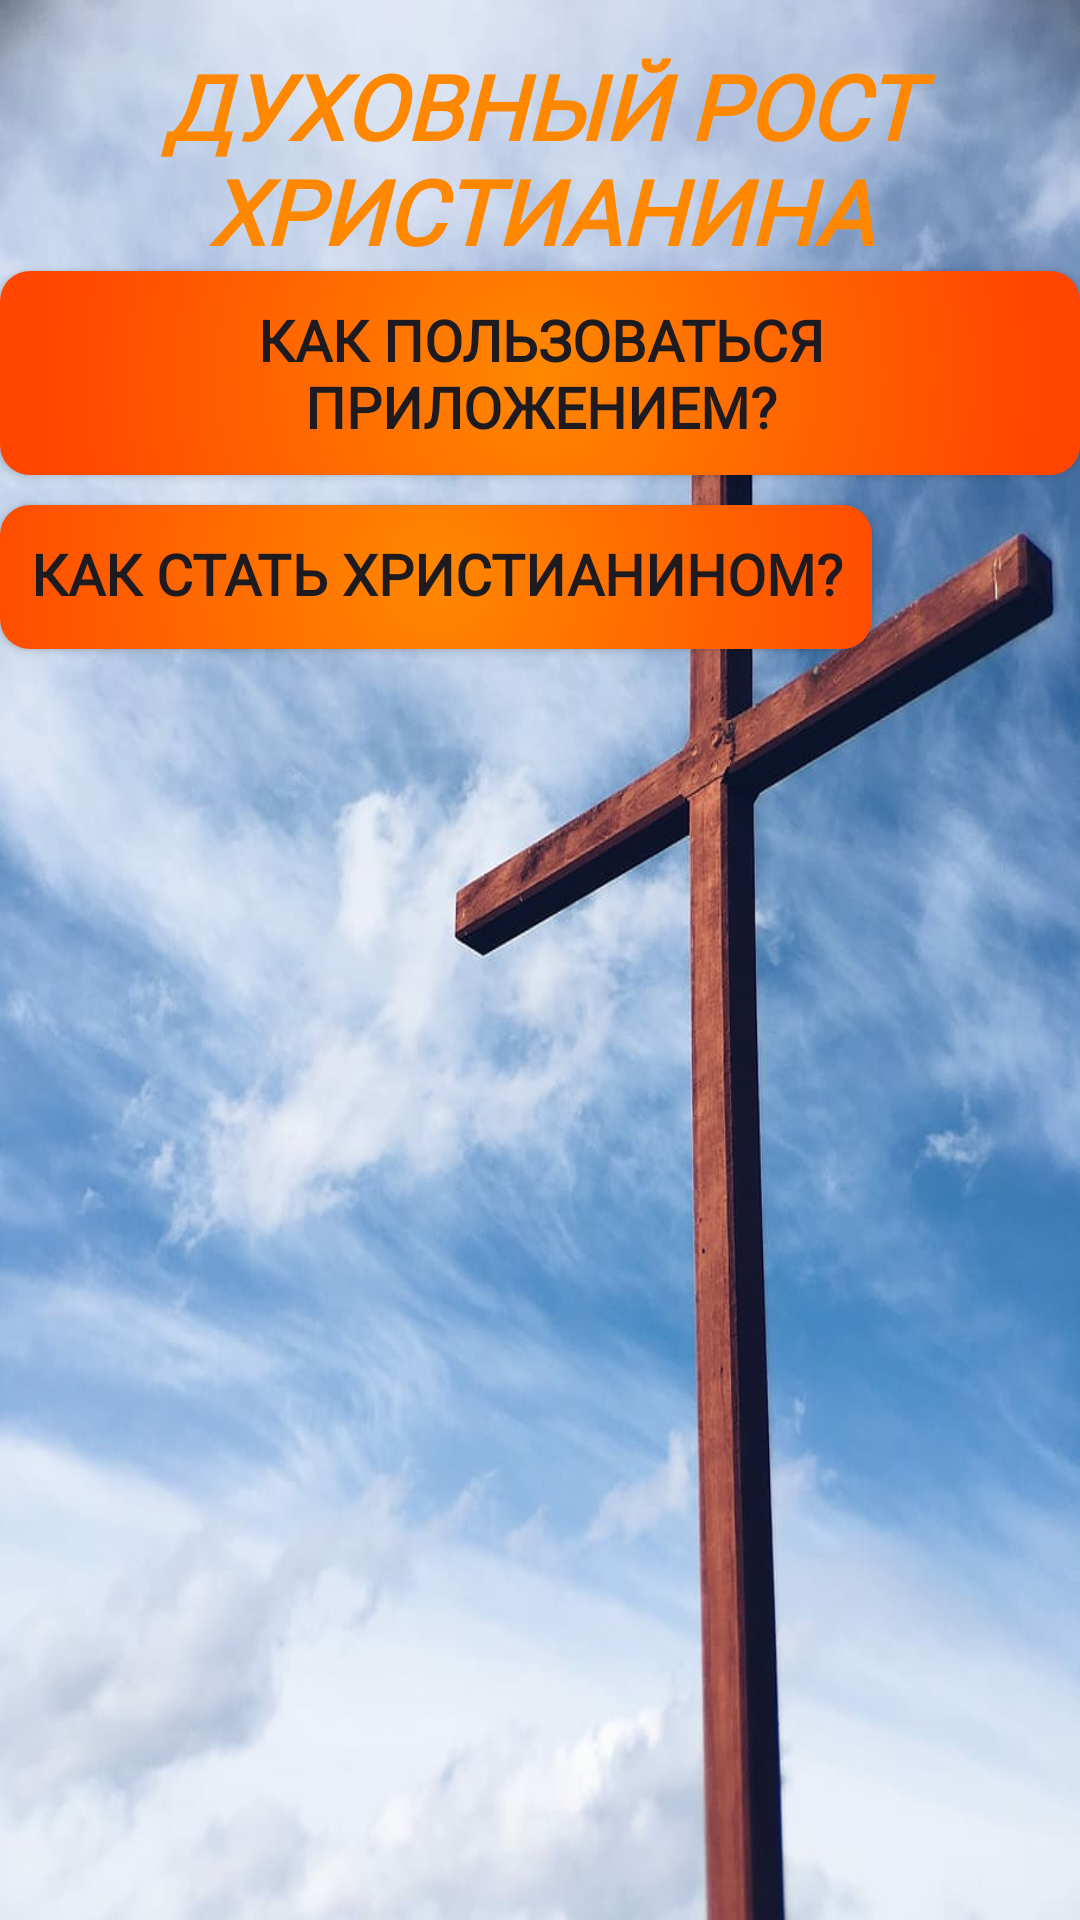

Here is an Android app screen rendered from its layout file. Give the layout XML and the strings, colors and styles it references.
<!-- AndroidManifest.xml: application theme Theme.Uchenlin -->
<!-- res/layout/activity_main.xml -->
<?xml version="1.0" encoding="utf-8"?>
<androidx.constraintlayout.widget.ConstraintLayout
    android:layout_width="match_parent"
    android:layout_height="match_parent"
    xmlns:android="http://schemas.android.com/apk/res/android"
    xmlns:app="http://schemas.android.com/apk/res-auto"
    xmlns:tools="http://schemas.android.com/tools"
    >

    <androidx.constraintlayout.widget.ConstraintLayout
        android:id="@+id/form"
        android:layout_width="match_parent"
        android:layout_height="match_parent"
        android:background="@drawable/cross"
        tools:context=".MainActivity">

        <TextView

            android:id="@+id/zagol"
            android:layout_width="match_parent"
            android:layout_height="wrap_content"
            android:layout_margin="15dp"
            android:textColor="@color/orange"
            android:gravity="center"
            android:textStyle="bold|italic"
            android:fontFamily="@font/aote"
            android:textSize="30sp"
            android:layout_marginBottom="25dp"
            android:text="@string/zagolovok"
            app:layout_constraintTop_toTopOf="parent"/>


        <androidx.appcompat.widget.AppCompatButton
            android:id="@+id/manualbut"
            android:layout_width="wrap_content"
            android:layout_height="wrap_content"
            app:layout_constraintStart_toStartOf="parent"
            android:background="@drawable/backbut"
            app:layout_constraintEnd_toEndOf="parent"
            app:fontFamily="@font/atrom"
            android:textStyle="bold"
            android:padding="10dp"
            android:textSize="19sp"
            android:layout_marginBottom="25dp"
            app:layout_constraintTop_toBottomOf="@id/zagol"
            android:text="@string/textmanual"
            android:gravity="center_horizontal"/>


        <androidx.appcompat.widget.AppCompatButton
            android:id="@+id/aboutchrist"
            android:layout_width="wrap_content"
            android:layout_height="wrap_content"
            app:layout_constraintTop_toBottomOf="@id/manualbut"
            app:layout_constraintStart_toStartOf="parent"
            android:layout_marginTop="10dp"
            android:layout_marginBottom="25dp"
            android:fontFamily="@font/atrom"
            android:padding="10dp"
            android:background="@drawable/backbut"
            android:textStyle="bold"
            android:elevation="8dp"
            android:textSize="19sp"
            android:text="@string/zerozn"
            android:gravity="center_horizontal"/>





        <androidx.recyclerview.widget.RecyclerView
            android:id="@+id/catalogChrist"
            android:layout_width="match_parent"
            app:layout_constraintTop_toBottomOf="@id/aboutchrist"
            android:layout_height="0dp"
            app:layout_constraintBottom_toBottomOf="parent"
            android:gravity="center_horizontal"/>




    </androidx.constraintlayout.widget.ConstraintLayout>


</androidx.constraintlayout.widget.ConstraintLayout>
<!-- resources referenced by this layout -->
<resources>
  <color name="orange">@android:color/holo_orange_dark</color>
  <!-- drawable backbut (drawable) -->
  <?xml version="1.0" encoding="utf-8"?>
  <selector
      xmlns:android="http://schemas.android.com/apk/res/android">
      <item>
          <shape>
              <gradient android:type="radial"
                  android:endColor="#FF4500"
                  android:startColor="#FF8800"
                  android:gradientRadius="500"/>
              <corners android:radius="10.0dip" />
          </shape>
      </item>
  </selector>
  <!-- drawable cross: jpg bitmap (drawable, 59117 bytes) -->
  <string name="textmanual">КАК ПОЛЬЗОВАТЬСЯ ПРИЛОЖЕНИЕМ?</string>
  <string name="zagolovok">ДУХОВНЫЙ РОСТ ХРИСТИАНИНА</string>
  <string name="zerozn">КАК СТАТЬ ХРИСТИАНИНОМ?</string>
  <style name="Theme.Uchenlin" parent="Base.Theme.Uchenlin" />
  <style name="Base.Theme.Uchenlin" parent="Theme.Material3.DayNight.NoActionBar">
          
          
      </style>
</resources>
